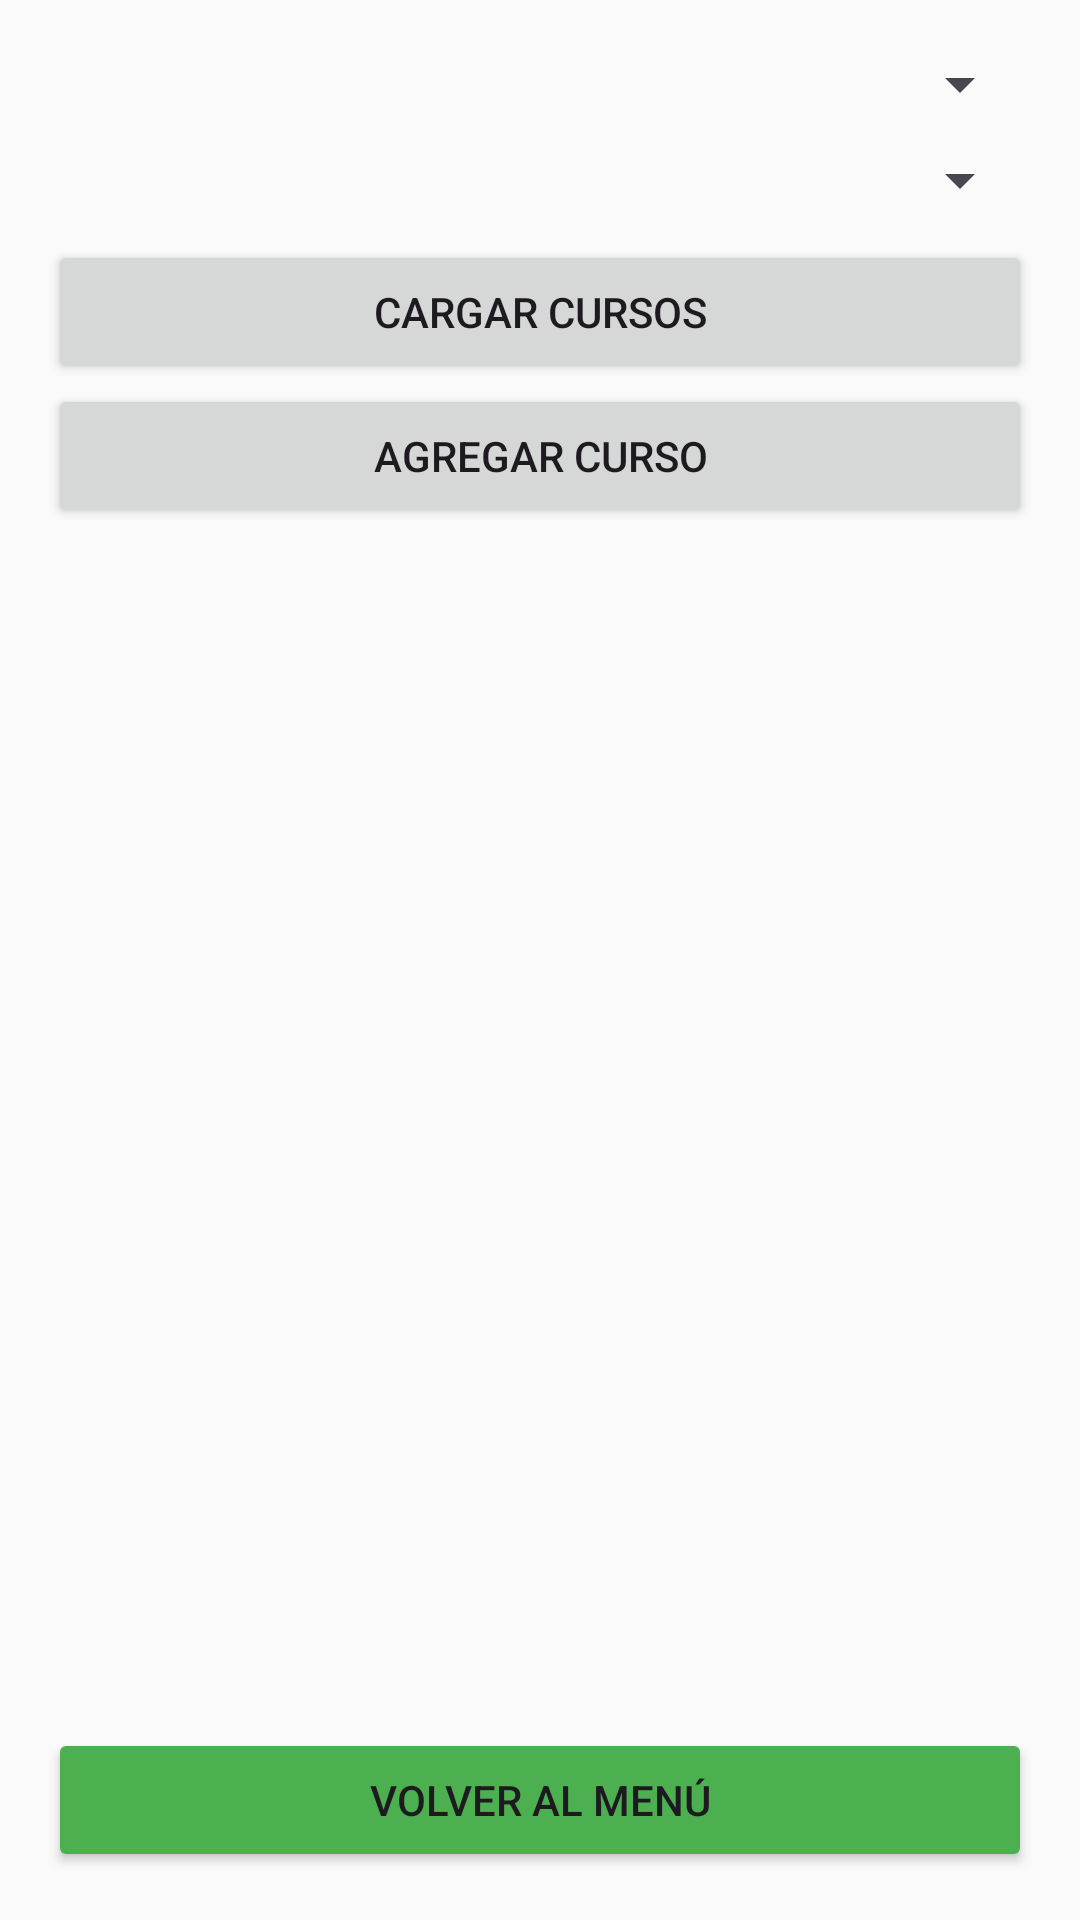

This screen was rendered from an Android layout file. Write that file and the resources it references.
<!-- AndroidManifest.xml: application theme Theme.ColeApp -->
<!-- res/layout/activity_cursos_horarios.xml -->
<?xml version="1.0" encoding="utf-8"?>
<LinearLayout xmlns:android="http://schemas.android.com/apk/res/android"
    android:orientation="vertical"
    android:layout_width="match_parent"
    android:layout_height="match_parent"
    android:padding="16dp"
    android:background="#FAFAFA">

    <Spinner
        android:id="@+id/spinnerNivel"
        android:layout_width="match_parent"
        android:layout_height="wrap_content"
        android:prompt="@string/select_nivel" />

    <Spinner
        android:id="@+id/spinnerGrado"
        android:layout_width="match_parent"
        android:layout_height="wrap_content"
        android:layout_marginTop="8dp"
        android:prompt="@string/select_grado" />

    <Button
        android:id="@+id/btnCargarCursos"
        android:layout_width="match_parent"
        android:layout_height="wrap_content"
        android:text="Cargar Cursos"
        android:layout_marginTop="8dp" />

    <Button
        android:id="@+id/btnAgregarCurso"
        android:layout_width="match_parent"
        android:layout_height="wrap_content"
        android:text="Agregar Curso" />


    <androidx.recyclerview.widget.RecyclerView
        android:id="@+id/recyclerViewCursos"
        android:layout_width="match_parent"
        android:layout_height="0dp"
        android:layout_weight="1"
        android:layout_marginTop="16dp" />

    <Button
        android:id="@+id/btnVolverDrawer"
        android:layout_width="match_parent"
        android:layout_height="wrap_content"
        android:backgroundTint="@color/green"
        android:text="Volver al menú"
        android:layout_marginTop="8dp" />


</LinearLayout>
<!-- resources referenced by this layout -->
<resources>
  <color name="green">#4CAF50</color>
  <string name="select_grado">Selecciona un grado</string>
  <string name="select_nivel">Selecciona un nivel</string>
  <style name="Theme.ColeApp" parent="Base.Theme.ColeApp" />
  <style name="Base.Theme.ColeApp" parent="Theme.Material3.DayNight.NoActionBar">
          
          
      </style>
</resources>
